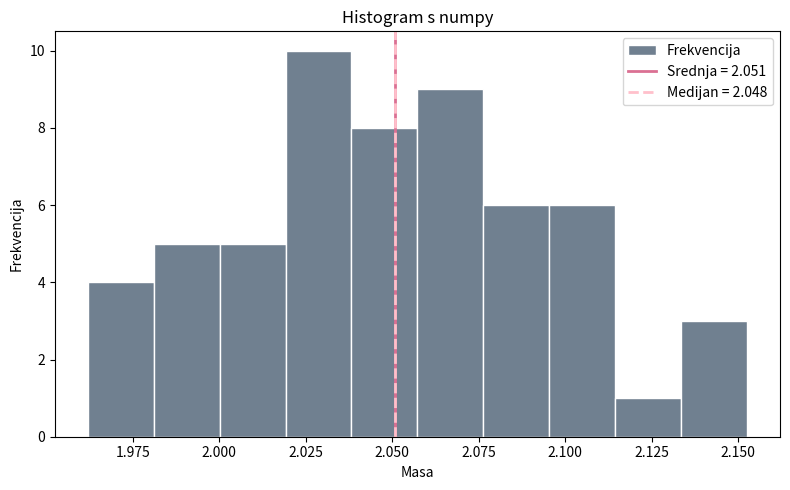

Reproduce this figure in Python.
import numpy as np
import matplotlib.pyplot as plt

np.random.seed(42)
mase_ciste = np.random.normal(loc=2.06, scale=0.05, size=57).tolist()

sred = np.mean(mase_ciste)
med = np.median(mase_ciste)

print(f"Aritmetička sredina: {sred:.4f}")
print(f"Medijan: {med:.4f}")

plt.figure(figsize=(8, 5))
plt.hist(mase_ciste, bins=10, color='slategray', edgecolor='white', label='Frekvencija')
plt.axvline(sred, color='palevioletred', linewidth=2, label=f'Srednja = {sred:.3f}')
plt.axvline(sred, color='pink', linewidth=2, linestyle='--', label=f'Medijan = {med:.3f}')
plt.xlabel("Masa")
plt.ylabel("Frekvencija")
plt.title("Histogram s numpy")
plt.legend()
plt.tight_layout()
plt.savefig("2.png", dpi=150)
plt.show()
